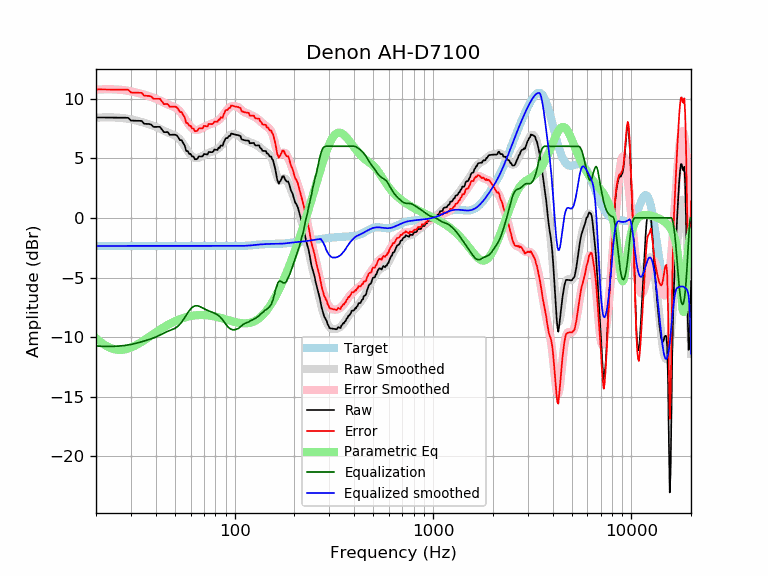

The file beside this chart, header and first rows:
frequency, raw, error, smoothed, error_smoothed, equalization, parametric_eq, equalized_raw, equalized_smoothed, target
20, 8.41, 10.77, 8.39, 10.75, -10.75, -10.08, -2.33, -2.35, -2.35
21, 8.41, 10.76, 8.41, 10.76, -10.76, -10.38, -2.35, -2.35, -2.35
22, 8.41, 10.76, 8.42, 10.77, -10.77, -10.63, -2.37, -2.35, -2.35
23, 8.40, 10.76, 8.43, 10.78, -10.78, -10.81, -2.37, -2.35, -2.35
24, 8.40, 10.75, 8.42, 10.77, -10.77, -10.95, -2.37, -2.35, -2.35
25, 8.40, 10.75, 8.41, 10.76, -10.76, -11.03, -2.37, -2.35, -2.35
26, 8.40, 10.75, 8.40, 10.75, -10.75, -11.07, -2.35, -2.35, -2.35
27, 8.39, 10.75, 8.37, 10.72, -10.72, -11.06, -2.33, -2.35, -2.35
28, 8.39, 10.74, 8.34, 10.69, -10.69, -11.02, -2.30, -2.35, -2.35
29, 8.39, 10.74, 8.30, 10.65, -10.65, -10.96, -2.27, -2.35, -2.35
30, 8.16, 10.51, 8.26, 10.61, -10.61, -10.87, -2.45, -2.35, -2.35
31, 8.15, 10.50, 8.21, 10.56, -10.56, -10.76, -2.41, -2.35, -2.35
32, 8.14, 10.49, 8.15, 10.50, -10.50, -10.65, -2.36, -2.35, -2.35
33, 8.13, 10.48, 8.09, 10.44, -10.44, -10.52, -2.31, -2.35, -2.35
34, 8.12, 10.48, 8.03, 10.38, -10.38, -10.39, -2.26, -2.35, -2.35
35, 7.89, 10.24, 7.97, 10.32, -10.32, -10.26, -2.44, -2.35, -2.35
36, 7.88, 10.23, 7.91, 10.26, -10.26, -10.12, -2.38, -2.35, -2.35
37, 7.87, 10.22, 7.85, 10.20, -10.20, -9.99, -2.33, -2.35, -2.35
38, 7.81, 10.16, 7.78, 10.13, -10.13, -9.86, -2.32, -2.35, -2.35
39, 7.63, 9.98, 7.71, 10.07, -10.07, -9.73, -2.44, -2.35, -2.35
40, 7.62, 9.98, 7.64, 9.99, -9.99, -9.60, -2.37, -2.35, -2.35
41, 7.62, 9.98, 7.56, 9.91, -9.91, -9.49, -2.29, -2.35, -2.35
42, 7.63, 9.98, 7.48, 9.83, -9.83, -9.37, -2.20, -2.35, -2.35
43, 7.40, 9.76, 7.39, 9.74, -9.74, -9.26, -2.34, -2.35, -2.35
44, 7.18, 9.53, 7.31, 9.66, -9.66, -9.16, -2.48, -2.35, -2.35
45, 7.19, 9.54, 7.23, 9.58, -9.58, -9.06, -2.39, -2.35, -2.35
46, 7.19, 9.54, 7.16, 9.51, -9.51, -8.97, -2.32, -2.35, -2.35
47, 6.96, 9.32, 7.09, 9.44, -9.44, -8.89, -2.48, -2.35, -2.35
48, 6.97, 9.32, 7.03, 9.38, -9.38, -8.81, -2.42, -2.35, -2.35
49, 6.97, 9.32, 6.97, 9.32, -9.32, -8.73, -2.36, -2.35, -2.35
50, 6.97, 9.32, 6.90, 9.25, -9.25, -8.66, -2.28, -2.35, -2.35
51, 6.92, 9.28, 6.81, 9.16, -9.16, -8.60, -2.24, -2.35, -2.35
52, 6.74, 9.09, 6.70, 9.05, -9.05, -8.54, -2.31, -2.35, -2.35
53, 6.51, 8.86, 6.56, 8.91, -8.91, -8.49, -2.40, -2.35, -2.35
54, 6.51, 8.86, 6.39, 8.74, -8.74, -8.44, -2.23, -2.35, -2.35
55, 6.28, 8.63, 6.20, 8.55, -8.55, -8.39, -2.27, -2.35, -2.35
56, 6.05, 8.40, 6.00, 8.35, -8.35, -8.35, -2.30, -2.35, -2.35
57, 5.60, 7.95, 5.80, 8.15, -8.15, -8.31, -2.56, -2.35, -2.35
58, 5.60, 7.95, 5.61, 7.96, -7.96, -8.28, -2.36, -2.35, -2.35
59, 5.36, 7.71, 5.43, 7.78, -7.78, -8.25, -2.42, -2.35, -2.35
60, 5.36, 7.71, 5.28, 7.63, -7.63, -8.23, -2.27, -2.35, -2.35
61, 5.14, 7.49, 5.16, 7.52, -7.52, -8.21, -2.38, -2.35, -2.35
62, 5.14, 7.49, 5.08, 7.43, -7.43, -8.19, -2.29, -2.35, -2.35
63, 4.91, 7.27, 5.03, 7.38, -7.38, -8.17, -2.47, -2.35, -2.35
64, 4.92, 7.27, 5.01, 7.36, -7.36, -8.16, -2.45, -2.35, -2.35
65, 4.97, 7.32, 5.02, 7.37, -7.37, -8.15, -2.40, -2.35, -2.35
66, 5.15, 7.50, 5.05, 7.40, -7.40, -8.15, -2.25, -2.35, -2.35
67, 5.15, 7.50, 5.09, 7.45, -7.45, -8.14, -2.30, -2.35, -2.35
68, 5.15, 7.50, 5.15, 7.50, -7.50, -8.14, -2.35, -2.35, -2.35
69, 5.17, 7.52, 5.20, 7.56, -7.56, -8.14, -2.39, -2.35, -2.35
70, 5.36, 7.71, 5.26, 7.61, -7.61, -8.15, -2.26, -2.35, -2.35
71, 5.34, 7.70, 5.31, 7.66, -7.66, -8.15, -2.32, -2.35, -2.35
72, 5.33, 7.68, 5.36, 7.71, -7.71, -8.16, -2.38, -2.35, -2.35
73, 5.31, 7.66, 5.40, 7.76, -7.76, -8.17, -2.44, -2.35, -2.35
74, 5.53, 7.88, 5.44, 7.80, -7.80, -8.18, -2.27, -2.35, -2.35
75, 5.52, 7.87, 5.48, 7.84, -7.84, -8.20, -2.32, -2.35, -2.35
76, 5.51, 7.86, 5.52, 7.87, -7.87, -8.21, -2.36, -2.35, -2.35
77, 5.50, 7.86, 5.56, 7.91, -7.91, -8.23, -2.41, -2.35, -2.35
78, 5.56, 7.92, 5.60, 7.95, -7.95, -8.24, -2.38, -2.35, -2.35
79, 5.72, 8.08, 5.64, 7.99, -7.99, -8.26, -2.26, -2.35, -2.35
... 553 more rows
